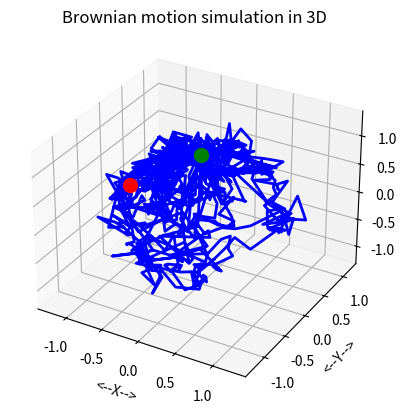
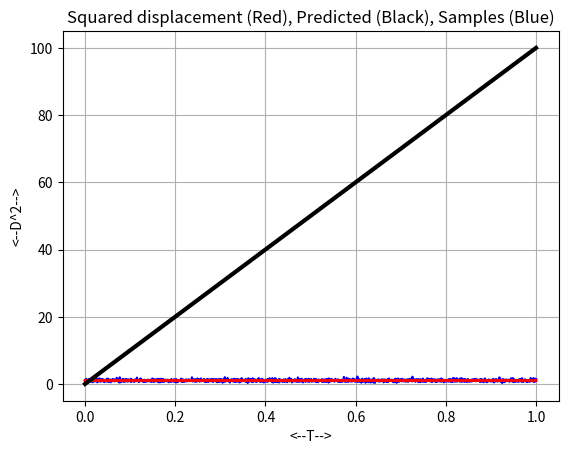

Source code (Python) for these figures, in order:
#! /usr/bin/env python
#

import numpy as np
import matplotlib.pyplot as plt
import time
from mpl_toolkits.mplot3d import Axes3D
from sys import exit


def brownian_displacement_display(k, n, m, d, t, dsq):

    # *****************************************************************************80
    #
    # BROWNIAN_DISPLACEMENT_DISPLAY displays average Brownian motion displacement.
    #
    #  Discussion:
    #
    #    Thanks to Feifei Xu for pointing out a missing factor of 2 in the
    #    displacement calculation.
    #
    #  Licensing:
    #
    #    This code is distributed under the GNU LGPL license.
    #
    #  Modified:
    #
    #    10 June 2018
    #
    #  Author:
    #
    #    John Burkardt
    #
    #  Parameters:
    #
    #    Input, integer K, the number of repetitions.
    #
    #    Input, integer N, the number of time steps.
    #
    #    Input, integer M, the spatial dimension.
    #
    #    Input, real D, the diffusion coefficient.
    #
    #    Input, real T, the total time.
    #
    #    Input, real DSQ(K,N), the displacements over time for each repetition.
    #

    #  Get the T values.
    tvec = np.linspace(0, t, n)

    #  Select 5 random trajectories for display.
    for s in range(0, 5):
        i = int(k * np.random.rand(1))
        plt.plot(tvec, dsq[i, :], 'b-')

    #  Display the average displacement.
    dsq_ave = np.sum(dsq, 0) / float(k)
    plt.plot(tvec, dsq_ave, 'r-', linewidth=2)

    #  Display the ideal displacment.
    dsq_ideal = 2.0 * m * d * tvec
    plt.plot(tvec, dsq_ideal, 'k-', linewidth=3)

    plt.grid(True)
    plt.xlabel('<--T-->')
    plt.ylabel('<--D^2-->')
    plt.title('Squared displacement (Red), Predicted (Black), Samples (Blue)')

    filename = 'displacement_' + str(m) + '.png'
    plt.savefig(filename)
    plt.show()
    plt.clf()

    print('')
    print('  Plot saved as "%s".' % (filename))

    return


def brownian_displacement_simulation(k=20, n=1001, m=3, d=10.0, t=1.0):

    # *****************************************************************************80
    #
    # BROWNIAN_DISPLACEMENT_SIMULATION simulates Brownian displacement.
    #
    #  Discussion:
    #
    #    Thanks to Feifei Xu for pointing out a missing factor of 2 in the
    #    stepsize calculation, 08 March 2016.
    #
    #    This function computes the square of the distance of the Brownian
    #    particle from the starting point, repeating this calculation
    #    several times.
    #
    #  Licensing:
    #
    #    This code is distributed under the GNU LGPL license.
    #
    #  Modified:
    #
    #    10 June 2018
    #
    #  Author:
    #
    #    John Burkardt
    #
    #  Parameters:
    #
    #    Input, int  K, the number of repetitions.
    #
    #    Input, int  N, the number of time steps to take, plus 1.
    #
    #    Input, int  M, the spatial dimension.
    #
    #    Input, real D, the diffusion coefficient.  This might be 10.0.
    #    Computationally, this is simply a scale factor between time and space.
    #
    #    Input, real T, the total time.
    #
    #    Output, real DSQ(K,N), the displacements over time for each repetition.
    #    DSQ(:,1) is 0.0, because we include the displacement at the initial time.
    #

    dsq = np.zeros([k, n])

    for i in range(0, k):
        x = brownian_motion_simulation(m, n, d, t)
        dsq[i, 0:n] = np.sum(x[0:m, 0:n] ** 2, 0)

    return dsq


def brownian_motion_display(m, n, x):

    # *****************************************************************************80
    #
    # BROWNIAN_MOTION_DISPLAY displays successive Brownian motion positions.
    #
    #  Licensing:
    #
    #    This code is distributed under the GNU LGPL license.
    #
    #  Modified:
    #
    #    26 April 2018
    #
    #  Author:
    #
    #    John Burkardt
    #
    #  Parameters:
    #
    #    Input, integer M, the spatial dimension.
    #    M should be 1, 2 or 3.
    #
    #    Input, integer N, the number of time steps.
    #
    #    Input, real X(M,N), the particle positions.
    #

    if (m == 1):
        y = np.linspace(0, n - 1, n) / float(n - 1)
        plt.plot(x[0, :], y[:], 'b', linewidth=2)
        plt.plot(x[0, 0], y[0], 'g.', markersize=35)
        plt.plot(x[0, n-1], y[n-1], 'r.', markersize=35)
        plt.grid(True)
        plt.xlabel('<--X-->')
        plt.ylabel('<--Time-->')
        plt.title('Brownian motion simulation in 1D')
        filename = 'motion_' + str(m) + 'd.png'
        plt.savefig(filename)
        plt.show()
        plt.clf()

    elif (m == 2):
        plt.plot(x[0, :], x[1, :], 'b', LineWidth=2)
        plt.plot(x[0, 0], x[1, 0], 'g.', markersize=35)
        plt.plot(x[0, n-1], x[1, n-1], 'r.', markersize=35)
        plt.grid(True)
        plt.xlabel('<--X-->')
        plt.ylabel('<--Y-->')
        plt.title('Brownian motion simulation in 2D')
        plt.axis('equal')
        filename = 'motion_' + str(m) + 'd.png'
        plt.savefig(filename)
        plt.show()
        plt.clf()

    elif (m == 3 or 4):
        fig = plt.figure()
        ax = fig.add_subplot(111, projection='3d')
        ax.plot(x[0, :], x[1, :], x[2, :], 'b', linewidth=2)
        ax.scatter(x[0, 0], x[1, 0], x[2, 0], c='g', marker='o', s=100)
        ax.scatter(x[0, n-1], x[1, n-1], x[2, n-1], c='r', marker='o', s=100)
        ax.grid(True)
        ax.set_xlabel('<--X-->')
        ax.set_ylabel('<--Y-->')
        ax.set_zlabel('<--Z-->')
        plt.title('Brownian motion simulation in 3D')
        #plt.axis ( 'equal' )
        filename = 'motion_' + str(m) + 'd.png'
        plt.savefig(filename)
        plt.show()
        plt.clf()

    else:
        print('')
        print('BROWNIAN_MOTION_DISPLAY - Fatal error!')
        print('  Cannot display data except for M = 1, 2, 3.')
        exit('BROWNIAN_MOTION_DISPLAY - Fatal error!')

    print('')
    print('  Plot saved as "%s".' % (filename))
    return


def brownian_motion_simulation(m=3, n=1001, d=10.0, t=1.0):

    # *****************************************************************************80
    #
    # BROWNIAN_MOTION_SIMULATION simulates Brownian motion.
    #
    #  Discussion:
    #
    #    Thanks to Feifei Xu for pointing out a missing factor of 2 in the
    #    stepsize calculation, 08 March 2016.
    #
    #    Thanks to Joerg Peter Pfannmoeller for pointing out a missing factor
    #    of M in the stepsize calculation, 23 April 2018.
    #
    #  Licensing:
    #
    #    This code is distributed under the GNU LGPL license.
    #
    #  Modified:
    #
    #    10 June 2018
    #
    #  Author:
    #
    #    John Burkardt
    #
    #  Parameters:
    #
    #    Input, int  M, the spatial dimension.
    #
    #    Input, int  N, the number of time steps to take, plus 1.
    #
    #    Input, real D, the diffusion coefficient.
    #
    #    Input, real T, the total time.
    #
    #    Output, real X(M,N), the initial position at time 0.0, and
    #    the N-1 successive locations of the particle.
    #

    #  Set the time step.
    dt = t / float(n - 1)

    #  Compute the individual steps.
    x = np.zeros([m, n])
    if (m >= 4):
        x[0, 0] = 0
        x[1, 0] = 0
        x[2, 0] = 1

    for j in range(1, n):
        #  S is the stepsize
        s = np.sqrt(2.0 * m * d * dt) * np.random.randn(1)

        #  Direction is random.
        if (m == 1):
            dx = np.random.randn(m)
        elif (m == 4):
            dx = np.random.randn(2)
            norm_dx = np.sqrt(np.sum(dx ** 2))
            phi = np.arctan2(x[1, j-1], x[0, j-1])
            rho = np.arccos(x[2, j-1])
            dx[0] = phi + s * dx[0] / norm_dx
            dx[1] = rho + s * dx[1] / norm_dx
        elif (m == 5):
            dx = np.random.randn(3)
            norm_dx = np.sqrt(np.sum(dx ** 2))
            rad = np.sqrt(np.sum(x[0:3,j-1] ** 2))
            phi = np.arctan2(x[1, j-1]/rad, x[0, j-1]/rad)
            rho = np.arccos(x[2, j-1]/rad)
            dx[0] = phi + s * dx[0] / norm_dx
            dx[1] = rho + s * dx[1] / norm_dx
            dx[2] = 1 + s * dx[2] / norm_dx / 2
        else:
            dx = np.random.randn(m)
            norm_dx = np.sqrt(np.sum(dx ** 2))
            for i in range(0, m):
                dx[i] = s * dx[i] / norm_dx

        #  Each position is the sum of the previous steps.
        if (m == 4):
            x[0, j] = np.cos(dx[0])*np.sin(dx[1])
            x[1, j] = np.sin(dx[0])*np.sin(dx[1])
            x[2, j] = np.cos(dx[1])
        elif (m == 5):
            x[0, j] = dx[2]*np.cos(dx[0])*np.sin(dx[1])
            x[1, j] = dx[2]*np.sin(dx[0])*np.sin(dx[1])
            x[2, j] = dx[2]*np.cos(dx[1])
        else:
            x[0:m, j] = x[0:m, j-1] + dx[0:m]
    return x


def brownian_motion_simulation_test():

    # *****************************************************************************80
    #
    # BROWNIAN_MOTION_SIMULATION_TEST tests the BROWNIAN_MOTION_SIMULATION library.
    #
    #  Licensing:
    #
    #    This code is distributed under the GNU LGPL license.
    #
    #  Modified:
    #
    #    10 June 2018
    #
    #  Author:
    #
    #    John Burkardt
    #
    print('')
    print('BROWNIAN_MOTION_SIMULATION_TEST')
    print('  Python version')
    print('  Test the BROWNIAN_MOTION_SIMULATION library.')
#
#  Compute the path of a particle undergoing Brownian motion.
#
    m = 1
    n = 1001
    d = 10.0
    t = 1.0
    x = brownian_motion_simulation(m, n, d, t)
    brownian_motion_display(m, n, x)
#
#  Estimate the average displacement of the particle from the origin
#  as a function of time.
#
    k = 40
    n = 1001
    d = 10.0
    t = 1.0

    dsq = brownian_displacement_simulation(k, n, m, d, t)
    brownian_displacement_display(k, n, m, d, t, dsq)
#
#  Terminate.
#
    print('')
    print('BROWNIAN_MOTION_SIMULATION_TEST')
    print('  Normal end of execution.')
    return


def timestamp():

    # *****************************************************************************80
    #
    # TIMESTAMP prints the date as a timestamp.
    #
    #  Licensing:
    #
    #    This code is distributed under the GNU LGPL license.
    #
    #  Modified:
    #
    #    06 April 2013
    #
    #  Author:
    #
    #    John Burkardt
    #
    #  Parameters:
    #
    #    None
    #

    t = time.time()
    print(time.ctime(t))

    return None


if __name__ == '__main__':
    timestamp()

    print('')
    print('BROWNIAN_MOTION_SIMULATION_TEST')
    print('  Python version')
    print('  Test the BROWNIAN_MOTION_SIMULATION library.')

    m = 5
    n = 1001
    d = 10.0
    t = 1.0
    k = 40
    x = brownian_motion_simulation(m, n, d, t)
    dsq = brownian_displacement_simulation(k, n, m, d, t)

    brownian_motion_display(m, n, x)
    brownian_displacement_display(k, n, m, d, t, dsq)

    print('')
    print('BROWNIAN_MOTION_SIMULATION_TEST')
    print('  Normal end of execution.')

    timestamp()
